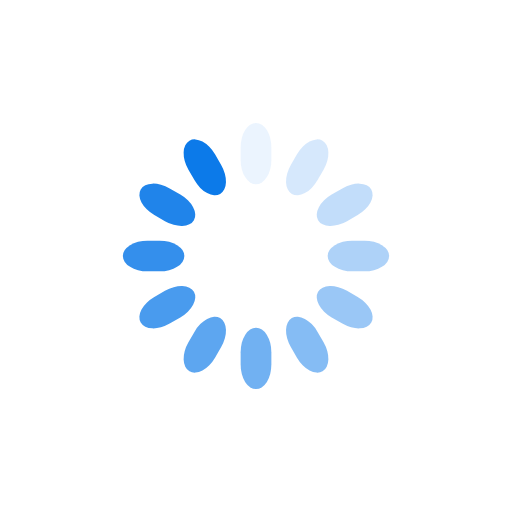
t = 0.00 s
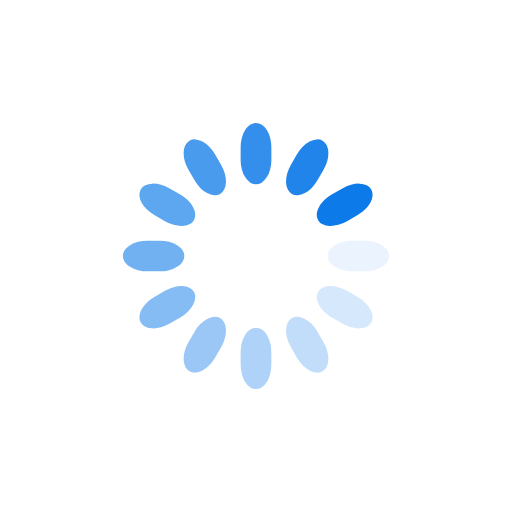
t = 0.25 s
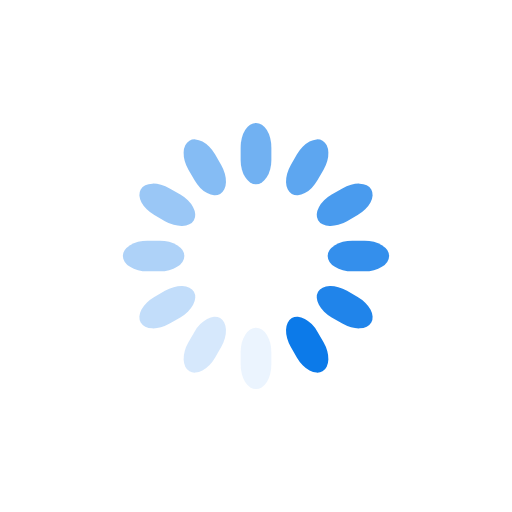
t = 0.50 s
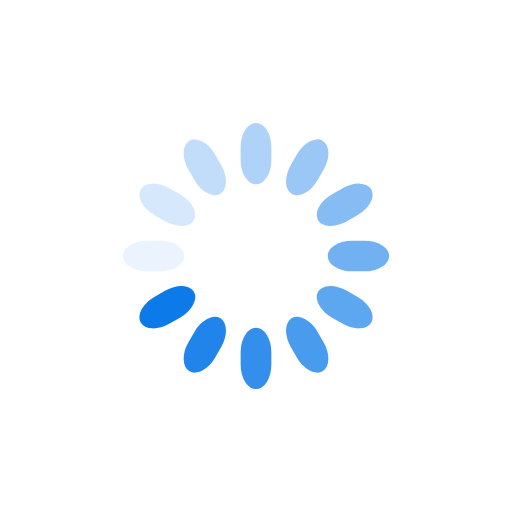
t = 0.75 s

The animated SVG that drew these frames (rendered in a browser with its animation timeline set to each time). Animation: 12 SMIL elements (animate=12); one cycle of 1.00 s, repeats indefinitely.

<svg class="lds-spinner" width="97px" height="97px" xmlns="http://www.w3.org/2000/svg" xmlns:xlink="http://www.w3.org/1999/xlink" viewBox="0 0 100 100" preserveAspectRatio="xMidYMid" style="background: rgba(0, 0, 0, 0) none repeat scroll 0% 0%;"><g transform="rotate(0 50 50)">
  <rect x="47" y="24" rx="9.4" ry="4.8" width="6" height="12" fill="#0c7ae9">
    <animate attributeName="opacity" values="1;0" keyTimes="0;1" dur="1s" begin="-0.9166666666666666s" repeatCount="indefinite"/>
  </rect>
</g><g transform="rotate(30 50 50)">
  <rect x="47" y="24" rx="9.4" ry="4.8" width="6" height="12" fill="#0c7ae9">
    <animate attributeName="opacity" values="1;0" keyTimes="0;1" dur="1s" begin="-0.8333333333333334s" repeatCount="indefinite"/>
  </rect>
</g><g transform="rotate(60 50 50)">
  <rect x="47" y="24" rx="9.4" ry="4.8" width="6" height="12" fill="#0c7ae9">
    <animate attributeName="opacity" values="1;0" keyTimes="0;1" dur="1s" begin="-0.75s" repeatCount="indefinite"/>
  </rect>
</g><g transform="rotate(90 50 50)">
  <rect x="47" y="24" rx="9.4" ry="4.8" width="6" height="12" fill="#0c7ae9">
    <animate attributeName="opacity" values="1;0" keyTimes="0;1" dur="1s" begin="-0.6666666666666666s" repeatCount="indefinite"/>
  </rect>
</g><g transform="rotate(120 50 50)">
  <rect x="47" y="24" rx="9.4" ry="4.8" width="6" height="12" fill="#0c7ae9">
    <animate attributeName="opacity" values="1;0" keyTimes="0;1" dur="1s" begin="-0.5833333333333334s" repeatCount="indefinite"/>
  </rect>
</g><g transform="rotate(150 50 50)">
  <rect x="47" y="24" rx="9.4" ry="4.8" width="6" height="12" fill="#0c7ae9">
    <animate attributeName="opacity" values="1;0" keyTimes="0;1" dur="1s" begin="-0.5s" repeatCount="indefinite"/>
  </rect>
</g><g transform="rotate(180 50 50)">
  <rect x="47" y="24" rx="9.4" ry="4.8" width="6" height="12" fill="#0c7ae9">
    <animate attributeName="opacity" values="1;0" keyTimes="0;1" dur="1s" begin="-0.4166666666666667s" repeatCount="indefinite"/>
  </rect>
</g><g transform="rotate(210 50 50)">
  <rect x="47" y="24" rx="9.4" ry="4.8" width="6" height="12" fill="#0c7ae9">
    <animate attributeName="opacity" values="1;0" keyTimes="0;1" dur="1s" begin="-0.3333333333333333s" repeatCount="indefinite"/>
  </rect>
</g><g transform="rotate(240 50 50)">
  <rect x="47" y="24" rx="9.4" ry="4.8" width="6" height="12" fill="#0c7ae9">
    <animate attributeName="opacity" values="1;0" keyTimes="0;1" dur="1s" begin="-0.25s" repeatCount="indefinite"/>
  </rect>
</g><g transform="rotate(270 50 50)">
  <rect x="47" y="24" rx="9.4" ry="4.8" width="6" height="12" fill="#0c7ae9">
    <animate attributeName="opacity" values="1;0" keyTimes="0;1" dur="1s" begin="-0.16666666666666666s" repeatCount="indefinite"/>
  </rect>
</g><g transform="rotate(300 50 50)">
  <rect x="47" y="24" rx="9.4" ry="4.8" width="6" height="12" fill="#0c7ae9">
    <animate attributeName="opacity" values="1;0" keyTimes="0;1" dur="1s" begin="-0.08333333333333333s" repeatCount="indefinite"/>
  </rect>
</g><g transform="rotate(330 50 50)">
  <rect x="47" y="24" rx="9.4" ry="4.8" width="6" height="12" fill="#0c7ae9">
    <animate attributeName="opacity" values="1;0" keyTimes="0;1" dur="1s" begin="0s" repeatCount="indefinite"/>
  </rect>
</g></svg>
